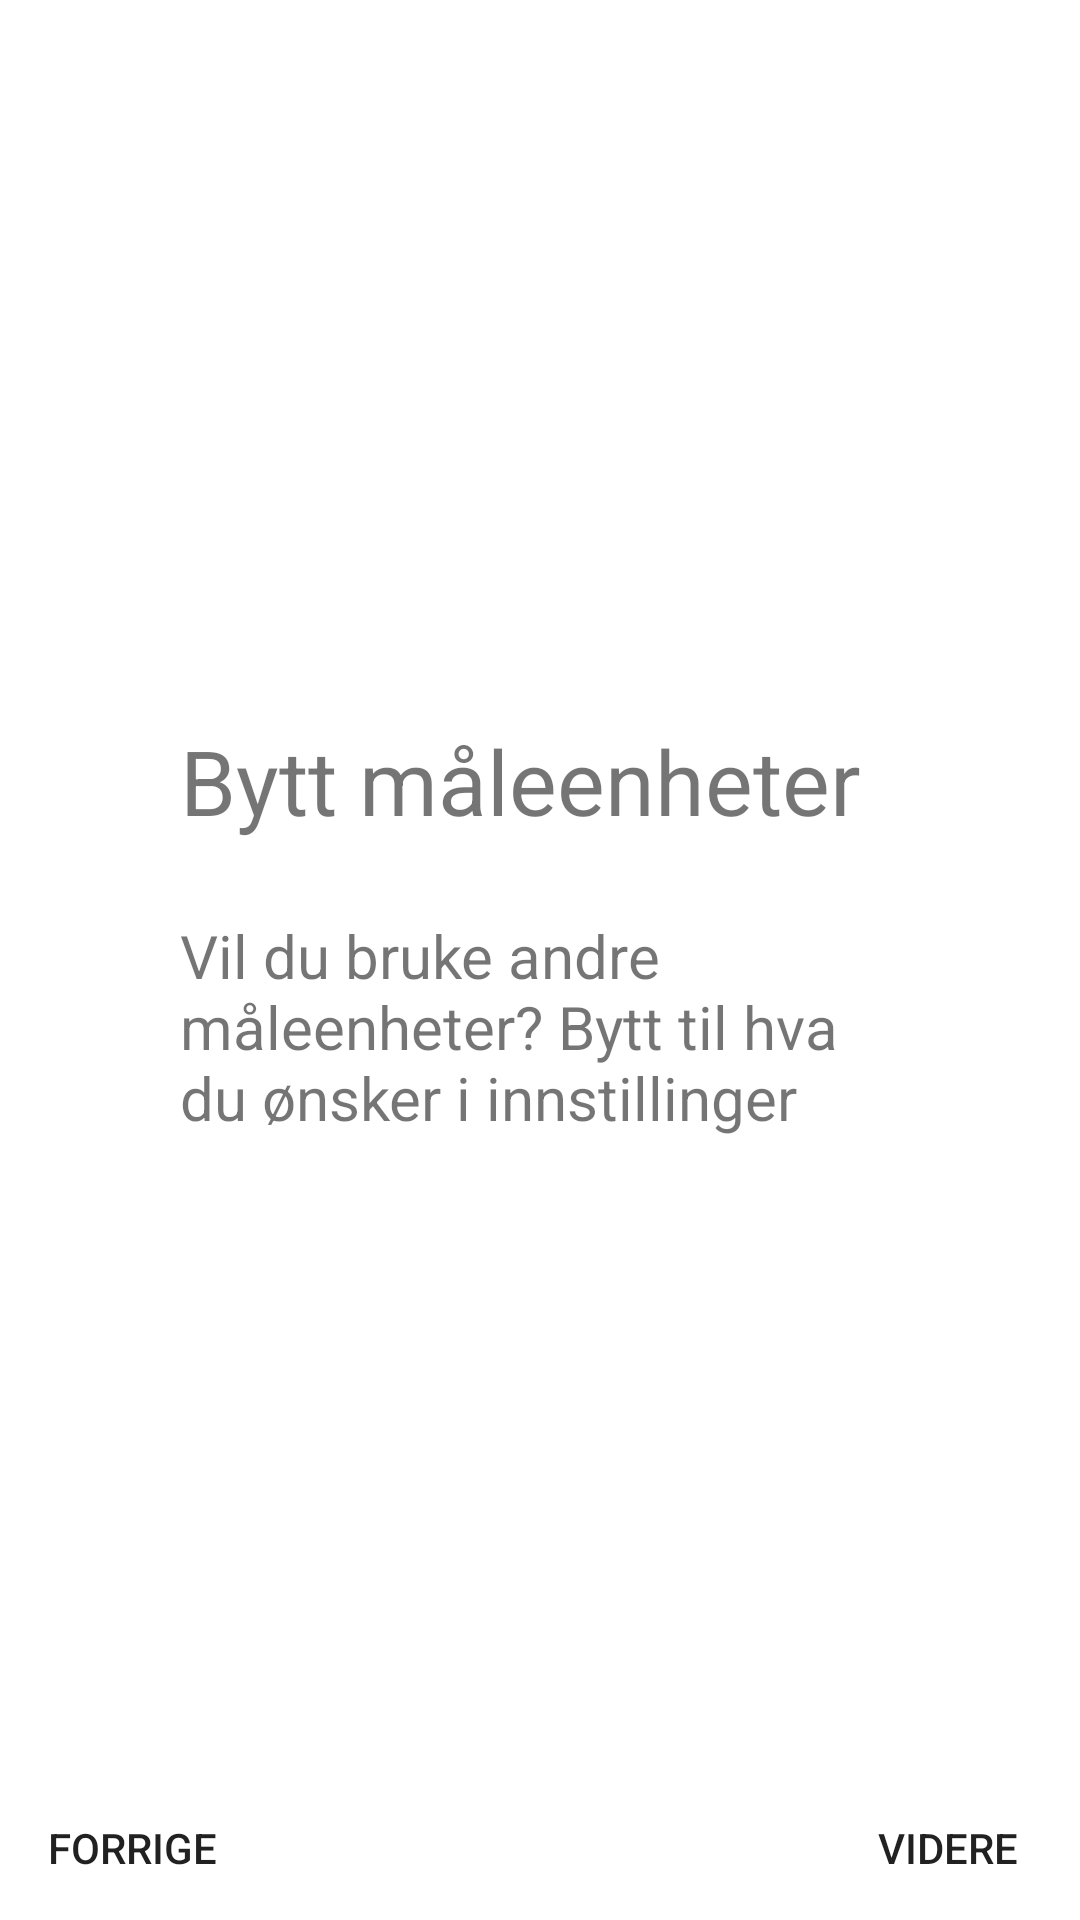

Produce the Android XML layout that renders to this screen, including the resource entries it uses.
<!-- AndroidManifest.xml: application theme Theme.Team35surfeapp -->
<!-- res/layout/fragment_third_screen.xml -->
<?xml version="1.0" encoding="utf-8"?>
<androidx.constraintlayout.widget.ConstraintLayout xmlns:android="http://schemas.android.com/apk/res/android"
    xmlns:app="http://schemas.android.com/apk/res-auto"
    xmlns:tools="http://schemas.android.com/tools"
    android:id="@+id/frameLayout3"
    android:layout_width="match_parent"
    android:layout_height="match_parent"
    tools:context=".view.ui.onboarding.screens.ThirdScreen">



    <Button
        android:id="@+id/previous_screen3"
        android:layout_width="wrap_content"
        android:layout_height="wrap_content"

        android:background="#00000000"
        android:text="@string/previous_button"
        app:layout_constraintStart_toStartOf="parent"
        app:layout_constraintBottom_toBottomOf="parent" />

    <Button
        android:id="@+id/next_screen3"
        android:layout_width="wrap_content"
        android:layout_height="wrap_content"

        android:background="#00000000"
        android:text="@string/skip_button"
        app:layout_constraintRight_toRightOf="parent"
        app:layout_constraintBottom_toBottomOf="parent"
        />


    <ImageView
        android:layout_width="match_parent"
        android:layout_height="wrap_content"
        android:src="@drawable/onboard_background"
        android:scaleType="fitEnd"
        android:contentDescription="@string/wave_graphic"

        app:layout_constraintBottom_toBottomOf="parent"
        tools:layout_editor_absoluteX="0dp" />

    <TextView
        android:id="@+id/Onboard_heading_3"
        android:layout_width="match_parent"
        android:layout_height="wrap_content"

        android:text="@string/onboard_header_third"
        android:textSize="30sp"
        android:paddingLeft="60dp"
        android:paddingRight="60dp"

        app:layout_constraintBottom_toBottomOf="parent"

        app:layout_constraintTop_toTopOf="parent"
        app:layout_constraintVertical_bias="0.4" />

    <TextView
        android:id="@+id/Onboard_desc_3"
        android:layout_width="match_parent"
        android:layout_height="wrap_content"


        android:text="@string/onboard_desc_third"
        android:textSize="20sp"
        android:paddingRight="60dp"
        android:paddingLeft="60dp"

        app:layout_constraintBottom_toBottomOf="parent"

        app:layout_constraintTop_toTopOf="@id/Onboard_heading_3"
        app:layout_constraintVertical_bias="0.2" />


</androidx.constraintlayout.widget.ConstraintLayout>
<!-- resources referenced by this layout -->
<resources>
  <string name="onboard_desc_third">Vil du bruke andre måleenheter? Bytt til hva du ønsker i innstillinger</string>
  <string name="onboard_header_third">Bytt måleenheter</string>
  <string name="previous_button">Forrige</string>
  <string name="skip_button">Videre</string>
  <string name="wave_graphic">Wave graphic</string>
  <style name="Theme.Team35surfeapp" parent="Theme.MaterialComponents.DayNight.NoActionBar">
          
          <item name="colorPrimary">@color/primary</item>
          <item name="colorPrimaryVariant">@color/primary_dark</item>
          <item name="colorOnPrimary">@color/white</item>
          
          <item name="colorSecondary">@color/teal_200</item>
          <item name="colorSecondaryVariant">@color/teal_700</item>
          <item name="colorOnSecondary">@color/black</item>
          
          <item name="android:statusBarColor" tools:targetApi="l">?attr/colorPrimaryVariant</item>
          
      </style>
  <color name="primary">#FF004699</color>
  <color name="primary_dark">#FF00206a</color>
  <color name="white">#FFFFFFFF</color>
  <color name="teal_200">#FF03DAC5</color>
  <color name="teal_700">#FF018786</color>
  <color name="black">#FF000000</color>
</resources>
